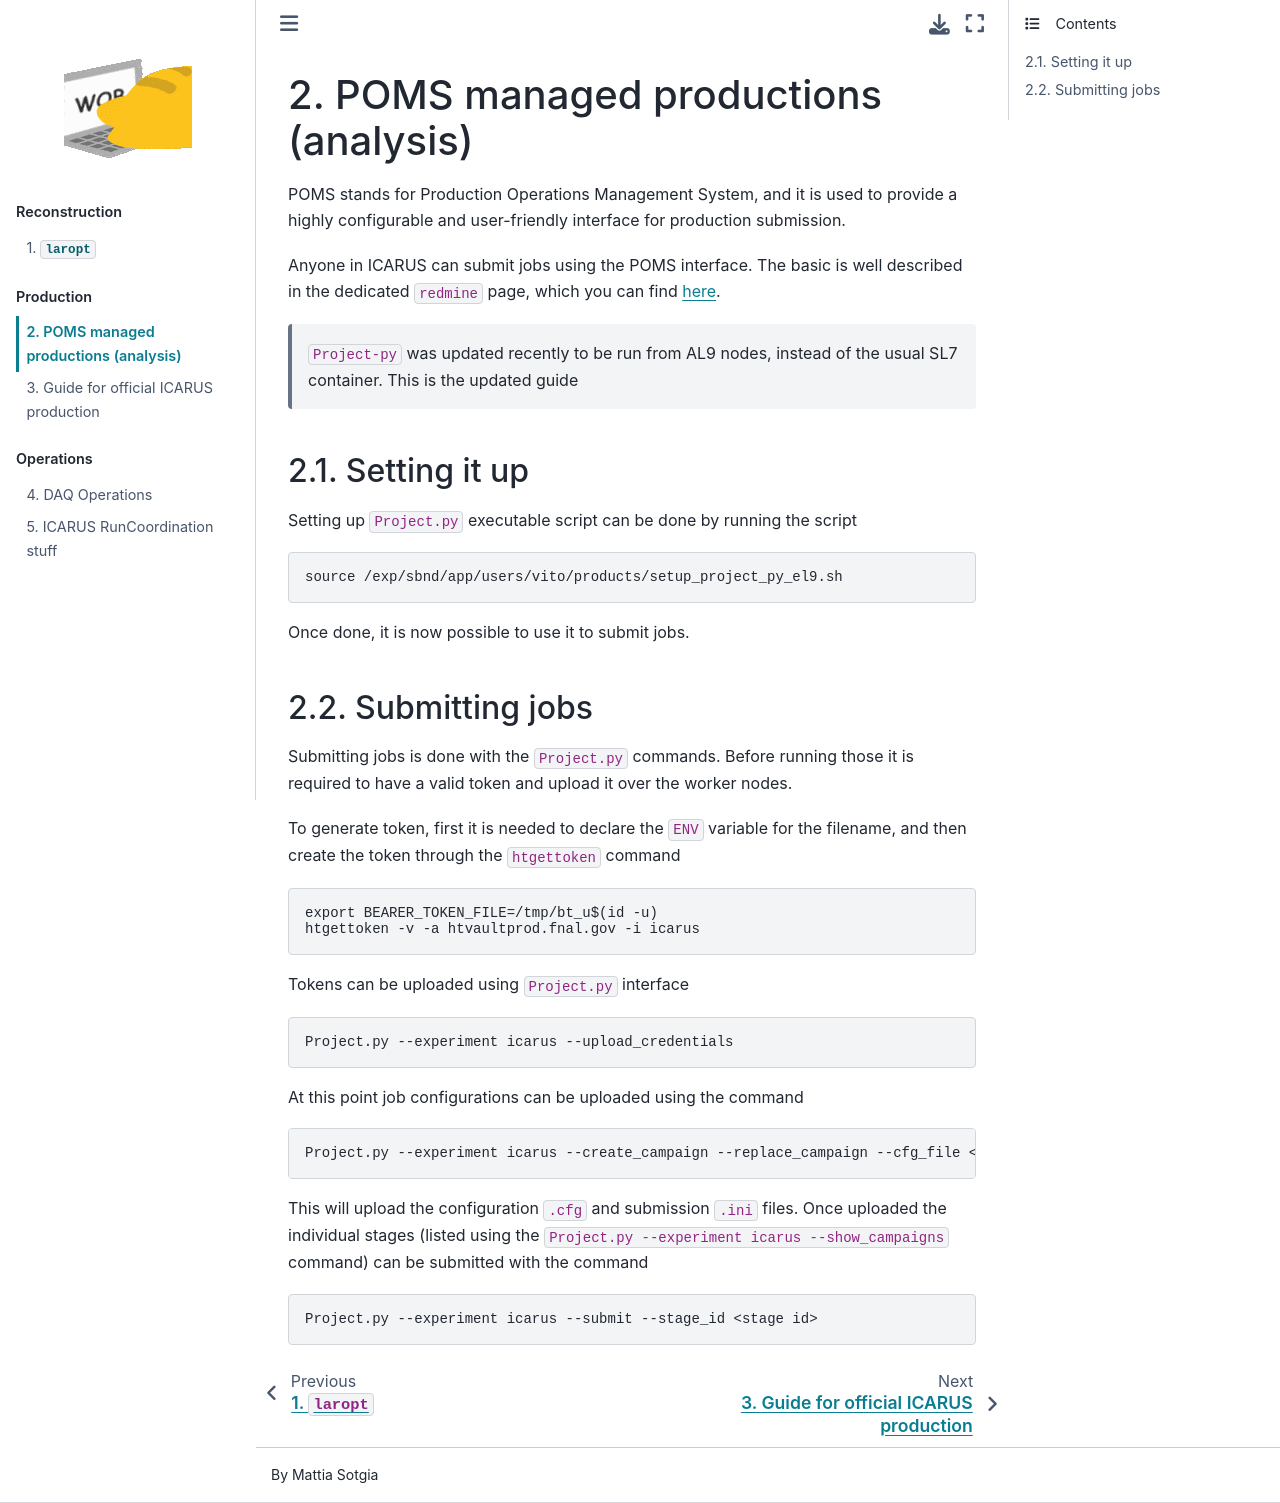

repository: mattiasotgia/icarus-wiki · page: content/src/production/POMS.html · generator: jekyll

# POMS managed productions (analysis)

POMS stands for Production Operations Management System, and it is used to provide a highly configurable and user-friendly interface for production submission. 

Anyone in ICARUS can submit jobs using the POMS interface. The basic is well described in the dedicated `redmine` page, which you can find [here](https://cdcvs.fnal.gov/redmine/projects/project-py). 

> `Project-py` was updated recently to be run from AL9 nodes, instead of the usual SL7 container. This is the updated guide

## Setting it up

Setting up `Project.py` executable script can be done by running the script 

```bash
source /exp/sbnd/app/users/vito/products/setup_project_py_el9.sh
```

Once done, it is now possible to use it to submit jobs. 

## Submitting jobs

Submitting jobs is done with the `Project.py` commands. Before running those it is required to have a valid token and upload it over the worker nodes.

To generate token, first it is needed to declare the `ENV` variable for the filename, and then create the token through the `htgettoken` command

```bash
export BEARER_TOKEN_FILE=/tmp/bt_u$(id -u)
htgettoken -v -a htvaultprod.fnal.gov -i icarus
```
Tokens can be uploaded using `Project.py` interface 

```bash
Project.py --experiment icarus --upload_credentials
```

At this point job configurations can be uploaded using the command 

```bash 
Project.py --experiment icarus --create_campaign --replace_campaign --cfg_file <name of cfg file>.cfg --ini_file <name of ini file>.ini
```
This will upload the configuration `.cfg` and submission `.ini` files. Once uploaded the individual stages (listed using the `Project.py --experiment icarus --show_campaigns` command) can be submitted with the command

```bash
Project.py --experiment icarus --submit --stage_id <stage id>
```
